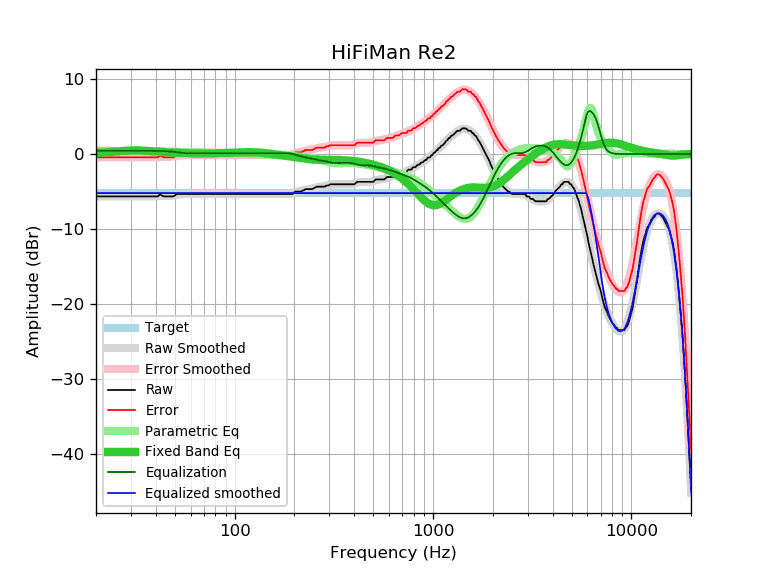

The table this chart was drawn from, first rows:
frequency, raw, error, smoothed, error_smoothed, equalization, parametric_eq, equalized_raw, equalized_smoothed, target
20, -5.65, -0.44, -5.65, -0.44, 0.44, 0.16, -5.22, -5.22, -5.22
21, -5.65, -0.44, -5.65, -0.44, 0.44, 0.18, -5.22, -5.22, -5.22
22, -5.65, -0.44, -5.65, -0.44, 0.44, 0.22, -5.22, -5.22, -5.22
23, -5.65, -0.44, -5.65, -0.44, 0.44, 0.25, -5.22, -5.22, -5.22
24, -5.65, -0.44, -5.65, -0.44, 0.44, 0.29, -5.22, -5.22, -5.22
25, -5.65, -0.44, -5.66, -0.44, 0.44, 0.32, -5.22, -5.22, -5.22
26, -5.65, -0.44, -5.66, -0.44, 0.44, 0.36, -5.21, -5.22, -5.22
27, -5.65, -0.44, -5.66, -0.44, 0.44, 0.40, -5.21, -5.22, -5.22
28, -5.65, -0.44, -5.66, -0.44, 0.44, 0.43, -5.21, -5.22, -5.22
29, -5.65, -0.44, -5.66, -0.44, 0.44, 0.45, -5.21, -5.22, -5.22
30, -5.65, -0.44, -5.66, -0.44, 0.44, 0.47, -5.21, -5.22, -5.22
31, -5.65, -0.44, -5.66, -0.44, 0.44, 0.48, -5.21, -5.22, -5.22
32, -5.65, -0.44, -5.65, -0.44, 0.44, 0.48, -5.22, -5.22, -5.22
33, -5.65, -0.44, -5.65, -0.44, 0.44, 0.47, -5.22, -5.22, -5.22
34, -5.65, -0.44, -5.65, -0.43, 0.43, 0.46, -5.22, -5.22, -5.22
35, -5.65, -0.44, -5.65, -0.43, 0.43, 0.44, -5.22, -5.22, -5.22
36, -5.65, -0.44, -5.64, -0.43, 0.43, 0.42, -5.23, -5.22, -5.22
37, -5.65, -0.44, -5.64, -0.42, 0.42, 0.40, -5.23, -5.22, -5.22
38, -5.65, -0.44, -5.64, -0.42, 0.42, 0.38, -5.23, -5.22, -5.22
39, -5.65, -0.44, -5.64, -0.42, 0.42, 0.35, -5.23, -5.22, -5.22
40, -5.65, -0.44, -5.63, -0.42, 0.42, 0.33, -5.24, -5.22, -5.22
41, -5.65, -0.44, -5.63, -0.41, 0.41, 0.31, -5.24, -5.22, -5.22
42, -5.38, -0.17, -5.63, -0.41, 0.41, 0.29, -4.97, -5.22, -5.22
43, -5.54, -0.33, -5.62, -0.41, 0.41, 0.27, -5.14, -5.22, -5.22
44, -5.65, -0.44, -5.61, -0.40, 0.40, 0.25, -5.26, -5.22, -5.22
45, -5.65, -0.44, -5.60, -0.39, 0.39, 0.23, -5.27, -5.22, -5.22
46, -5.65, -0.44, -5.59, -0.37, 0.37, 0.22, -5.28, -5.22, -5.22
47, -5.65, -0.44, -5.57, -0.35, 0.35, 0.20, -5.30, -5.22, -5.22
48, -5.65, -0.44, -5.55, -0.33, 0.33, 0.19, -5.32, -5.22, -5.22
49, -5.65, -0.44, -5.52, -0.30, 0.30, 0.18, -5.35, -5.22, -5.22
50, -5.52, -0.31, -5.49, -0.28, 0.28, 0.16, -5.25, -5.22, -5.22
51, -5.33, -0.12, -5.46, -0.24, 0.24, 0.15, -5.09, -5.22, -5.22
52, -5.33, -0.12, -5.43, -0.22, 0.22, 0.14, -5.12, -5.22, -5.22
53, -5.33, -0.12, -5.40, -0.19, 0.19, 0.13, -5.15, -5.22, -5.22
54, -5.33, -0.12, -5.38, -0.16, 0.16, 0.12, -5.17, -5.22, -5.22
55, -5.33, -0.12, -5.36, -0.14, 0.14, 0.12, -5.19, -5.22, -5.22
56, -5.33, -0.12, -5.34, -0.13, 0.13, 0.11, -5.21, -5.22, -5.22
57, -5.33, -0.12, -5.33, -0.11, 0.11, 0.10, -5.22, -5.22, -5.22
58, -5.33, -0.12, -5.32, -0.11, 0.11, 0.09, -5.23, -5.22, -5.22
59, -5.33, -0.12, -5.32, -0.10, 0.10, 0.09, -5.23, -5.22, -5.22
60, -5.33, -0.12, -5.32, -0.10, 0.10, 0.08, -5.23, -5.22, -5.22
61, -5.33, -0.12, -5.32, -0.10, 0.10, 0.08, -5.23, -5.22, -5.22
62, -5.33, -0.12, -5.32, -0.11, 0.11, 0.08, -5.23, -5.22, -5.22
63, -5.33, -0.12, -5.33, -0.11, 0.11, 0.07, -5.22, -5.22, -5.22
64, -5.33, -0.12, -5.33, -0.11, 0.11, 0.07, -5.22, -5.22, -5.22
65, -5.33, -0.12, -5.33, -0.12, 0.12, 0.07, -5.22, -5.22, -5.22
66, -5.33, -0.12, -5.33, -0.12, 0.12, 0.07, -5.22, -5.22, -5.22
67, -5.33, -0.12, -5.33, -0.12, 0.12, 0.07, -5.22, -5.22, -5.22
68, -5.33, -0.12, -5.34, -0.12, 0.12, 0.07, -5.22, -5.22, -5.22
69, -5.33, -0.12, -5.34, -0.12, 0.12, 0.07, -5.21, -5.22, -5.22
70, -5.33, -0.12, -5.34, -0.12, 0.12, 0.07, -5.22, -5.22, -5.22
71, -5.33, -0.12, -5.33, -0.12, 0.12, 0.07, -5.22, -5.22, -5.22
72, -5.33, -0.12, -5.33, -0.12, 0.12, 0.07, -5.22, -5.22, -5.22
73, -5.33, -0.12, -5.33, -0.12, 0.12, 0.07, -5.22, -5.22, -5.22
74, -5.33, -0.12, -5.33, -0.12, 0.12, 0.08, -5.22, -5.22, -5.22
75, -5.33, -0.12, -5.33, -0.12, 0.12, 0.08, -5.22, -5.22, -5.22
76, -5.33, -0.12, -5.33, -0.12, 0.12, 0.08, -5.22, -5.22, -5.22
77, -5.33, -0.12, -5.33, -0.12, 0.12, 0.08, -5.22, -5.22, -5.22
78, -5.33, -0.12, -5.33, -0.12, 0.12, 0.09, -5.22, -5.22, -5.22
79, -5.33, -0.12, -5.33, -0.12, 0.12, 0.09, -5.22, -5.22, -5.22
... 553 more rows
